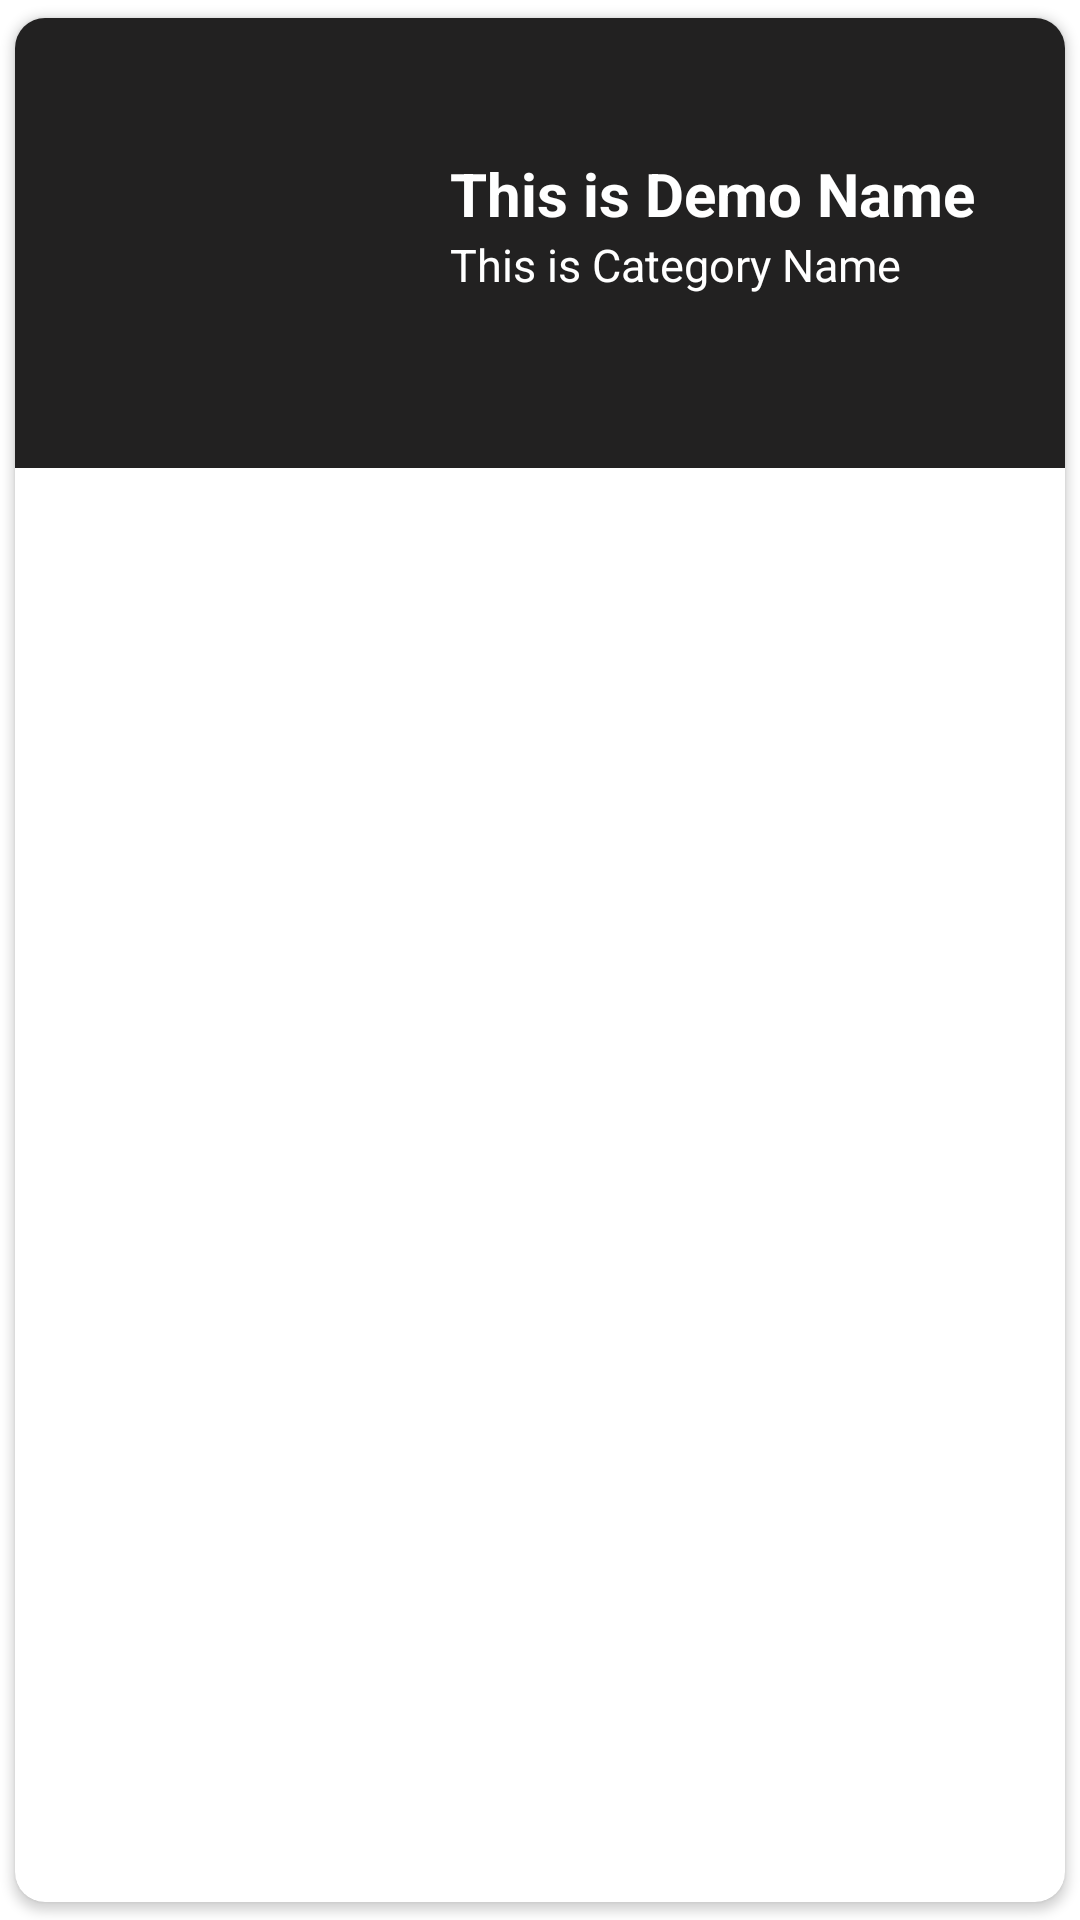

Here is an Android app screen rendered from its layout file. Give the layout XML and the strings, colors and styles it references.
<!-- AndroidManifest.xml: application theme Theme.CateringSystem -->
<!-- res/layout/singlerowdesign.xml -->
<?xml version="1.0" encoding="utf-8"?>
<androidx.cardview.widget.CardView xmlns:android="http://schemas.android.com/apk/res/android"
    android:layout_width="match_parent"
    android:layout_height="wrap_content"
    xmlns:app="http://schemas.android.com/apk/res-auto"
    app:cardCornerRadius="10dp"
    android:elevation="8dp"
    app:cardUseCompatPadding="true">

    <RelativeLayout
        android:layout_width="match_parent"
        android:layout_height="wrap_content"
        android:background="@color/black"
        android:padding="15dp">

        <ImageView
            android:layout_width="120dp"
            android:layout_height="120dp"
            android:src="@mipmap/ic_launcher"
            android:id="@+id/img1"/>

        <TextView
            android:layout_width="match_parent"
            android:layout_height="wrap_content"
            android:id="@+id/nametext"
            android:text="This is Demo Name"
            android:textStyle="bold"
            android:textSize="20sp"
            android:textColor="@color/white"
            android:layout_toRightOf="@id/img1"
            android:layout_marginLeft="10dp"
            android:layout_marginTop="30dp"/>

        <TextView
            android:layout_width="match_parent"
            android:layout_height="wrap_content"
            android:id="@+id/category"
            android:text="This is Category Name"
            android:textSize="15sp"
            android:textColor="@color/white"
            android:layout_toRightOf="@id/img1"
            android:layout_below="@id/nametext"
            android:layout_marginLeft="10dp"/>





    </RelativeLayout>

</androidx.cardview.widget.CardView>
<!-- resources referenced by this layout -->
<resources>
  <color name="black">#222121</color>
  <color name="white">#FFFFFFFF</color>
  <style name="Theme.CateringSystem" parent="Theme.MaterialComponents.DayNight.NoActionBar">
          
          <item name="colorPrimary">@color/purple_500</item>
          <item name="colorPrimaryVariant">@color/purple_700</item>
          <item name="colorOnPrimary">@color/white</item>
          
          <item name="colorSecondary">@color/teal_200</item>
          <item name="colorSecondaryVariant">@color/teal_700</item>
          <item name="colorOnSecondary">@color/black</item>
          
          <item name="android:statusBarColor">?attr/colorPrimaryVariant</item>
          
      </style>
  <color name="purple_500">#00E676</color>
  <color name="purple_700">#F8070707</color>
  <color name="teal_200">#FF03DAC5</color>
  <color name="teal_700">#FF018786</color>
</resources>
